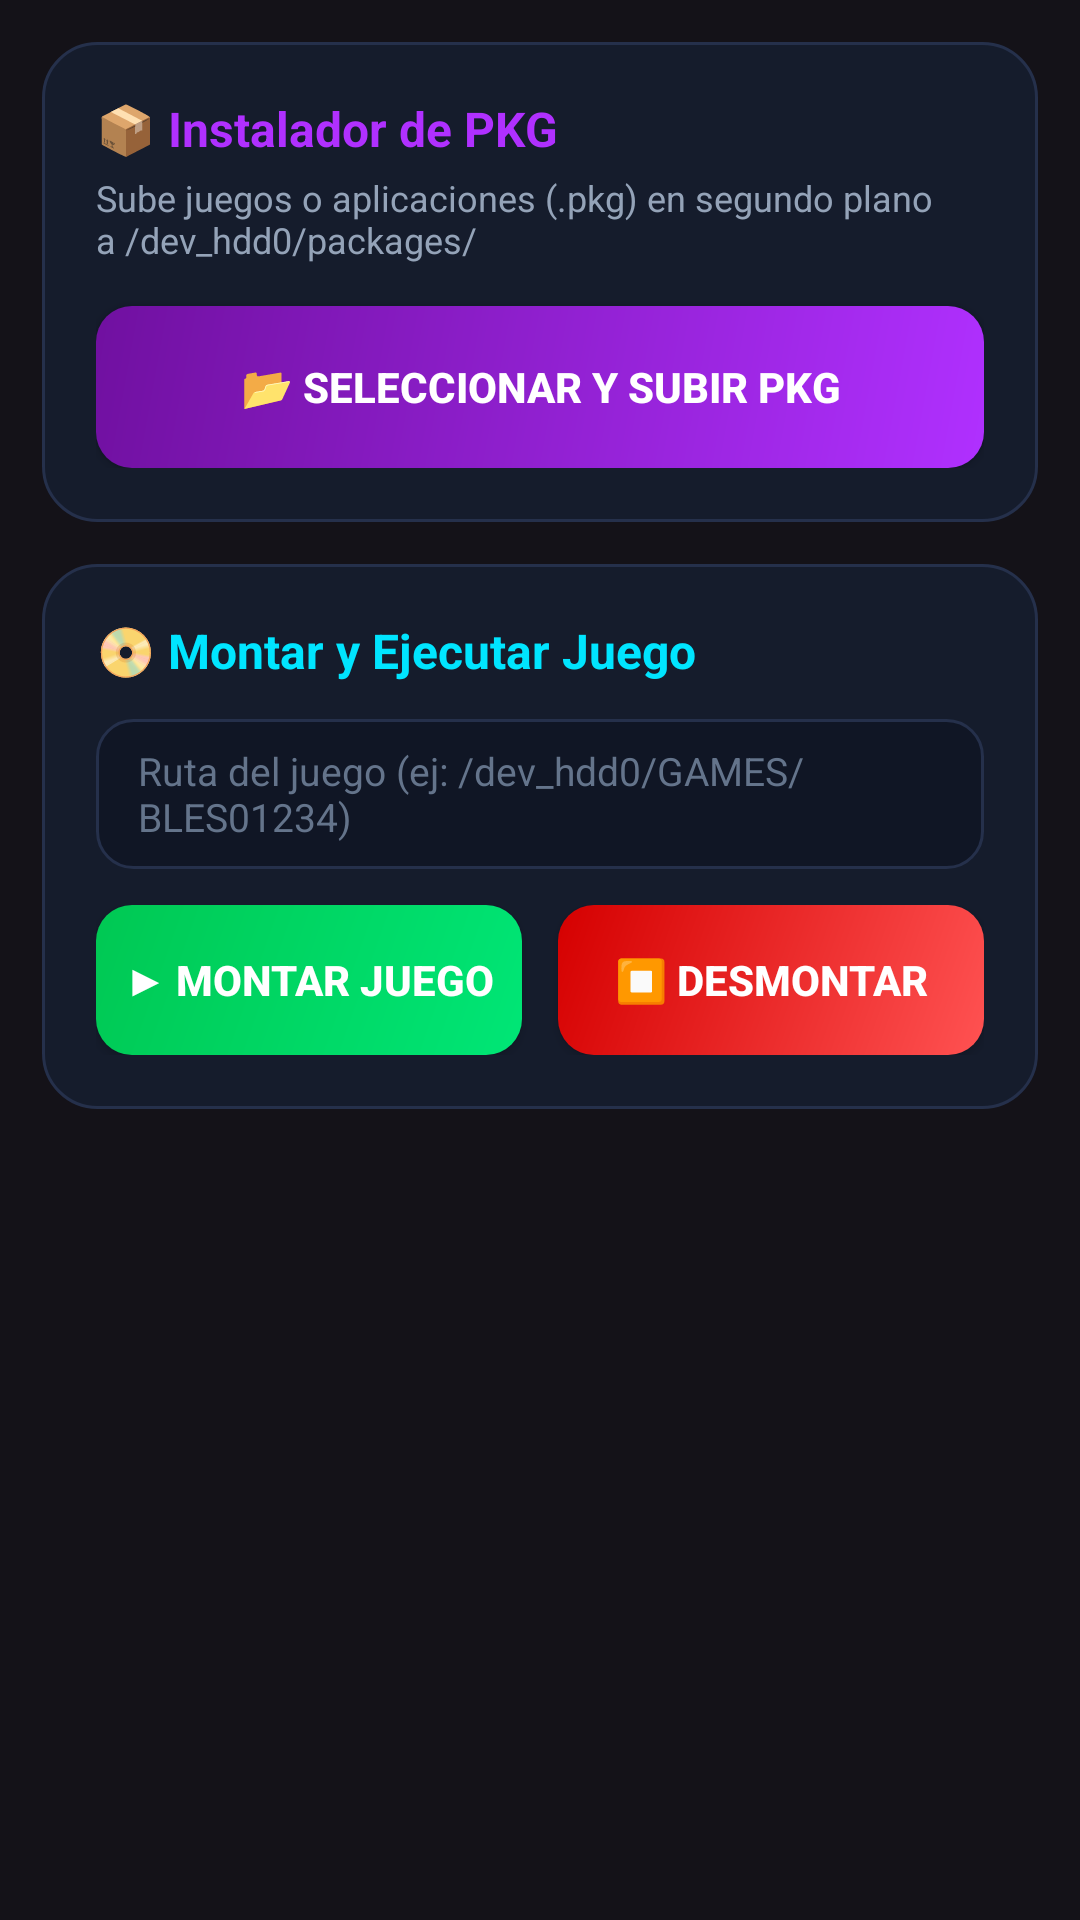

Android layout source for this screen:
<!-- AndroidManifest.xml: application theme Theme.PS3Controller -->
<!-- res/layout/page_pkg.xml -->
<?xml version="1.0" encoding="utf-8"?>
<ScrollView xmlns:android="http://schemas.android.com/apk/res/android"
    xmlns:app="http://schemas.android.com/apk/res-auto"
    android:layout_width="match_parent"
    android:layout_height="match_parent"
    android:fillViewport="true"
    android:padding="14dp">

    <LinearLayout
        android:layout_width="match_parent"
        android:layout_height="wrap_content"
        android:orientation="vertical">

        
        <LinearLayout
            android:layout_width="match_parent"
            android:layout_height="wrap_content"
            android:orientation="vertical"
            android:background="@drawable/bg_card_ios"
            android:padding="18dp"
            android:layout_marginBottom="14dp">

            <TextView
                android:layout_width="wrap_content"
                android:layout_height="wrap_content"
                android:text="📦 Instalador de PKG"
                android:textColor="@color/neon_purple"
                android:textSize="16sp"
                android:textStyle="bold"
                android:layout_marginBottom="4dp"/>

            <TextView
                android:layout_width="wrap_content"
                android:layout_height="wrap_content"
                android:text="Sube juegos o aplicaciones (.pkg) en segundo plano a /dev_hdd0/packages/"
                android:textColor="@color/text_secondary"
                android:textSize="12sp"
                android:layout_marginBottom="14dp"/>

            <Button
                android:id="@+id/btnUploadPkg"
                android:layout_width="match_parent"
                android:layout_height="54dp"
                android:text="📂 Seleccionar y Subir PKG"
                android:background="@drawable/bg_button_pkg"
                app:backgroundTint="@null"
                android:textColor="@color/text_primary"
                android:textStyle="bold"
                android:textSize="14sp"/>

            
            <LinearLayout
                android:id="@+id/layoutPkgProgress"
                android:layout_width="match_parent"
                android:layout_height="wrap_content"
                android:orientation="vertical"
                android:visibility="gone"
                android:layout_marginTop="14dp"
                android:background="@drawable/bg_button_dark"
                android:padding="14dp">

                <LinearLayout
                    android:layout_width="match_parent"
                    android:layout_height="wrap_content"
                    android:orientation="horizontal"
                    android:layout_marginBottom="8dp">

                    <TextView
                        android:id="@+id/tvPkgFileName"
                        android:layout_width="0dp"
                        android:layout_height="wrap_content"
                        android:layout_weight="1"
                        android:text="archivo.pkg"
                        android:textColor="@color/text_primary"
                        android:textSize="13sp"
                        android:singleLine="true"
                        android:ellipsize="middle"/>

                    <TextView
                        android:id="@+id/tvPkgProgressPercent"
                        android:layout_width="wrap_content"
                        android:layout_height="wrap_content"
                        android:text="0%"
                        android:textColor="@color/neon_cyan"
                        android:textSize="13sp"
                        android:textStyle="bold"/>
                </LinearLayout>

                <ProgressBar
                    android:id="@+id/progressBarPkg"
                    style="?android:attr/progressBarStyleHorizontal"
                    android:layout_width="match_parent"
                    android:layout_height="10dp"
                    android:progressDrawable="@drawable/bg_progress_custom"
                    android:max="100"
                    android:progress="0"/>

                <TextView
                    android:layout_width="wrap_content"
                    android:layout_height="wrap_content"
                    android:text="La subida continúa en segundo plano con notificación viva."
                    android:textColor="@color/text_muted"
                    android:textSize="11sp"
                    android:layout_marginTop="8dp"/>
            </LinearLayout>
        </LinearLayout>

        
        <LinearLayout
            android:layout_width="match_parent"
            android:layout_height="wrap_content"
            android:orientation="vertical"
            android:background="@drawable/bg_card_ios"
            android:padding="18dp"
            android:layout_marginBottom="14dp">

            <TextView
                android:layout_width="wrap_content"
                android:layout_height="wrap_content"
                android:text="📀 Montar y Ejecutar Juego"
                android:textColor="@color/neon_cyan"
                android:textSize="16sp"
                android:textStyle="bold"
                android:layout_marginBottom="12dp"/>

            <EditText
                android:id="@+id/etMountPath"
                android:layout_width="match_parent"
                android:layout_height="50dp"
                android:hint="Ruta del juego (ej: /dev_hdd0/GAMES/BLES01234)"
                android:textColor="@color/text_primary"
                android:textColorHint="@color/text_muted"
                android:background="@drawable/bg_input"
                android:paddingHorizontal="14dp"
                android:textSize="13sp"
                android:layout_marginBottom="12dp"/>

            <LinearLayout
                android:layout_width="match_parent"
                android:layout_height="wrap_content"
                android:orientation="horizontal">

                <Button
                    android:id="@+id/btnMountGame"
                    android:layout_width="0dp"
                    android:layout_height="50dp"
                    android:layout_weight="1"
                    android:text="▶ Montar Juego"
                    android:background="@drawable/bg_button_green"
                    app:backgroundTint="@null"
                    android:textColor="@color/text_primary"
                    android:textStyle="bold"
                    android:layout_marginEnd="6dp"/>

                <Button
                    android:id="@+id/btnUnmountGame"
                    android:layout_width="0dp"
                    android:layout_height="50dp"
                    android:layout_weight="1"
                    android:text="⏹ Desmontar"
                    android:background="@drawable/bg_button_red"
                    app:backgroundTint="@null"
                    android:textColor="@color/text_primary"
                    android:textStyle="bold"
                    android:layout_marginStart="6dp"/>
            </LinearLayout>
        </LinearLayout>
    </LinearLayout>
</ScrollView>
<!-- resources referenced by this layout -->
<resources>
  <color name="neon_cyan">#00E5FF</color>
  <color name="neon_purple">#B030FF</color>
  <color name="text_muted">#64748B</color>
  <color name="text_primary">#FFFFFF</color>
  <color name="text_secondary">#94A3B8</color>
  <!-- drawable bg_button_dark (drawable) -->
  <?xml version="1.0" encoding="utf-8"?>
  <shape xmlns:android="http://schemas.android.com/apk/res/android"
      android:shape="rectangle">
      <solid android:color="@color/btn_secondary_bg" />
      <corners android:radius="10dp" />
      <stroke
          android:width="1dp"
          android:color="@color/btn_secondary_stroke" />
  </shape>
  <!-- drawable bg_button_green (drawable) -->
  <?xml version="1.0" encoding="utf-8"?>
  <shape xmlns:android="http://schemas.android.com/apk/res/android"
      android:shape="rectangle">
      <gradient
          android:angle="135"
          android:endColor="#00C853"
          android:startColor="#00E676" />
      <corners android:radius="12dp" />
  </shape>
  <!-- drawable bg_button_pkg (drawable) -->
  <?xml version="1.0" encoding="utf-8"?>
  <shape xmlns:android="http://schemas.android.com/apk/res/android"
      android:shape="rectangle">
      <gradient
          android:angle="135"
          android:endColor="@color/neon_purple_dark"
          android:startColor="@color/neon_purple" />
      <corners android:radius="12dp" />
  </shape>
  <!-- drawable bg_button_red (drawable) -->
  <?xml version="1.0" encoding="utf-8"?>
  <shape xmlns:android="http://schemas.android.com/apk/res/android"
      android:shape="rectangle">
      <gradient
          android:angle="135"
          android:endColor="#D50000"
          android:startColor="#FF5252" />
      <corners android:radius="12dp" />
  </shape>
  <!-- drawable bg_card_ios (drawable) -->
  <?xml version="1.0" encoding="utf-8"?>
  <shape xmlns:android="http://schemas.android.com/apk/res/android">
      <solid android:color="@color/bg_card" />
      <corners android:radius="18dp" />
      <stroke android:width="1dp" android:color="@color/bg_card_border" />
  </shape>
  <!-- drawable bg_input (drawable) -->
  <?xml version="1.0" encoding="utf-8"?>
  <shape xmlns:android="http://schemas.android.com/apk/res/android"
      android:shape="rectangle">
      <solid android:color="@color/input_bg" />
      <corners android:radius="12dp" />
      <stroke
          android:width="1dp"
          android:color="@color/input_stroke" />
  </shape>
  <!-- drawable bg_progress_custom (drawable) -->
  <?xml version="1.0" encoding="utf-8"?>
  <layer-list xmlns:android="http://schemas.android.com/apk/res/android">
      <item android:id="@android:id/background">
          <shape>
              <corners android:radius="8dp" />
              <solid android:color="#161F33" />
          </shape>
      </item>
      <item android:id="@android:id/progress">
          <clip>
              <shape>
                  <corners android:radius="8dp" />
                  <gradient
                      android:angle="0"
                      android:endColor="@color/neon_purple"
                      android:startColor="@color/neon_cyan" />
              </shape>
          </clip>
      </item>
  </layer-list>
  <style name="Theme.PS3Controller" parent="Theme.Material3.Dark.NoActionBar">
          <item name="android:windowNoTitle">true</item>
          <item name="android:windowActionBar">false</item>
          <item name="android:statusBarColor">#0B0E17</item>
          <item name="android:navigationBarColor">#0B0E17</item>
      </style>
  <color name="btn_secondary_bg">#101625</color>
  <color name="btn_secondary_stroke">#25304B</color>
  <color name="neon_purple_dark">#7010A0</color>
  <color name="bg_card">#151C2C</color>
  <color name="bg_card_border">#25304B</color>
  <color name="input_bg">#101625</color>
  <color name="input_stroke">#25304B</color>
</resources>
